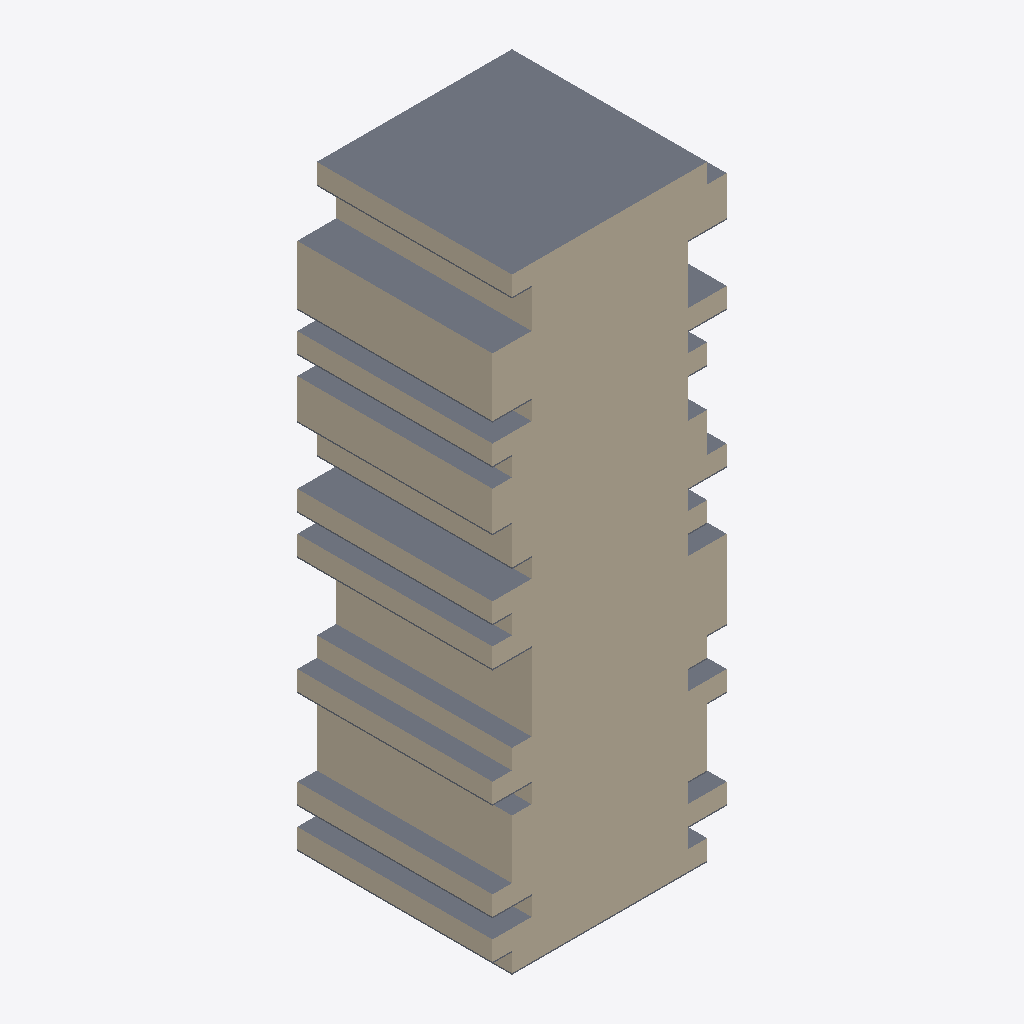
Isometric view of an IFC building model (IFC-SPF (STEP), schema IFC4, length unit metre), seen from the south-west, elements coloured by IFC class: 62 walls (beige), 22 slabs (grey).
Extent 36.0 m × 30.0 m × 93.2 m (x, y, z). Storeys (32): Level 00 at 0.00 m; Level 01 at 3.00 m; Level 02 at 6.00 m; Level 03 at 9.00 m; Level 04 at 12.00 m; Level 05 at 15.00 m; Level 06 at 18.00 m; Level 07 at 21.00 m; Level 08 at 24.00 m; Level 09 at 27.00 m; Level 10 at 30.00 m; Level 11 at 33.00 m; Level 12 at 36.00 m; Level 13 at 39.00 m; Level 14 at 42.00 m; Level 15 at 45.00 m. Elements (156): 124 IfcWall, 32 IfcSlab.

HEADER;
FILE_DESCRIPTION(('ViewDefinition [CoordinationView]'),'2;1');
FILE_NAME('','2026-03-31T02:00:03',(''),(''),'IfcOpenShell 0.8.0','IfcOpenShell 0.8.0','');
FILE_SCHEMA(('IFC4'));
ENDSEC;
DATA;
#1=IFCPROJECT('0gxMeqD8L7UfizqAKnkjSR',$,'CadQuery Displaced Floors',$,$,$,$,(#10),#5);
#12=IFCSITE('2jXkvFNhzCawsw5A83$g45',$,'Default Site',$,$,#25,$,$,$,$,$,$,$,$);
#13=IFCBUILDING('168RpJqTvFhOKxpjYevLzQ',$,'Default Building',$,$,#31,$,$,$,$,$,$);
#34=IFCBUILDINGSTOREY('3ZMiJzB1v9h8yJOlI_AxRC',$,'Level 00',$,$,#43,$,$,$,0.0);
#146=IFCBUILDINGSTOREY('1WmGI6T3L5feJZdIrREsho',$,'Level 01',$,$,#154,$,$,$,3.0);
#259=IFCBUILDINGSTOREY('2YfFSXkmv3af9t5MqBrbBD',$,'Level 02',$,$,#267,$,$,$,6.0);
#372=IFCBUILDINGSTOREY('3sMDwk4ZT6y8TKtbvTd4_g',$,'Level 03',$,$,#380,$,$,$,9.0);
#485=IFCBUILDINGSTOREY('0Z0WRpc$TAZemNZWWVx$6B',$,'Level 04',$,$,#493,$,$,$,12.0);
#598=IFCBUILDINGSTOREY('17Aa0nL6vDnAV7jKmtcO4q',$,'Level 05',$,$,#606,$,$,$,15.0);
#707=IFCBUILDINGSTOREY('28hCGGomv6xw2xaQCD3rpV',$,'Level 06',$,$,#715,$,$,$,18.0);
#816=IFCBUILDINGSTOREY('2b$iAYSEb5bPdg5pOeByAV',$,'Level 07',$,$,#824,$,$,$,21.0);
#929=IFCBUILDINGSTOREY('2MDNFnQEbC1QJEp29gy$MZ',$,'Level 08',$,$,#937,$,$,$,24.0);
#1042=IFCBUILDINGSTOREY('0i722UPc57IvSFkTNyOQL9',$,'Level 09',$,$,#1050,$,$,$,27.0);
#1155=IFCBUILDINGSTOREY('1INh4THez7uf2kHRA9oqbL',$,'Level 10',$,$,#1163,$,$,$,30.0);
#1268=IFCBUILDINGSTOREY('1y5eWPsE968fUnv3kNr0Tq',$,'Level 11',$,$,#1276,$,$,$,33.0);
#1377=IFCBUILDINGSTOREY('2_2E1YtSj61BUjsfsxB$c9',$,'Level 12',$,$,#1385,$,$,$,36.0);
#1486=IFCBUILDINGSTOREY('01fiVF6Yj4cekBnof26zxX',$,'Level 13',$,$,#1494,$,$,$,39.0);
#1595=IFCBUILDINGSTOREY('3plIx9jwDBxQMDd2uXkUsm',$,'Level 14',$,$,#1603,$,$,$,42.0);
#1708=IFCBUILDINGSTOREY('08FdlfF6H8MvuzTZkdwNrc',$,'Level 15',$,$,#1716,$,$,$,45.0);
#1821=IFCBUILDINGSTOREY('0_hNUUycf8dPm761o4YT$J',$,'Level 16',$,$,#1829,$,$,$,48.0);
#1934=IFCBUILDINGSTOREY('1ipnMN9O95C8IBhg6NxTHd',$,'Level 17',$,$,#1942,$,$,$,51.0);
#2047=IFCBUILDINGSTOREY('3yGKIhaKH15AK8fdUZS3Hg',$,'Level 18',$,$,#2055,$,$,$,54.0);
#2160=IFCBUILDINGSTOREY('1kuPY7ePr2lhPqX_zkAWcw',$,'Level 19',$,$,#2168,$,$,$,57.0);
#2269=IFCBUILDINGSTOREY('1u4aaM8mH5jRs_iUsSWfhM',$,'Level 20',$,$,#2277,$,$,$,60.0);
#2382=IFCBUILDINGSTOREY('2KtgAvotL2PQZv4EBHqAIW',$,'Level 21',$,$,#2390,$,$,$,63.0);
#2491=IFCBUILDINGSTOREY('0gGjmAAj16DexxvnmJybin',$,'Level 22',$,$,#2499,$,$,$,66.0);
#2604=IFCBUILDINGSTOREY('2nM30nBPr2hwlYf7hb3oUV',$,'Level 23',$,$,#2612,$,$,$,69.0);
#2717=IFCBUILDINGSTOREY('2xsw9Zz1b93wFEMHtKADY0',$,'Level 24',$,$,#2725,$,$,$,72.0);
#2830=IFCBUILDINGSTOREY('3F6C8Sb9jFwBmyu2GM0KIH',$,'Level 25',$,$,#2838,$,$,$,75.0);
#2943=IFCBUILDINGSTOREY('1uagQs9QfANhkxmJGHlFL7',$,'Level 26',$,$,#2951,$,$,$,78.0);
#3052=IFCBUILDINGSTOREY('1w006GpzrBHRs52p5m$W0n',$,'Level 27',$,$,#3060,$,$,$,81.0);
#3161=IFCBUILDINGSTOREY('35347vOGn3Vuh6N3VB4lbS',$,'Level 28',$,$,#3169,$,$,$,84.0);
#3274=IFCBUILDINGSTOREY('0wxvDbwKv2ffhxb9tum7ym',$,'Level 29',$,$,#3282,$,$,$,87.0);
#3383=IFCBUILDINGSTOREY('2unVX2grHA9fHT0gm3iK2V',$,'Level 30',$,$,#3391,$,$,$,90.0);
#3496=IFCBUILDINGSTOREY('3TLgAIld12BfG4sP$wgHD1',$,'Roof Level',$,$,#3504,$,$,$,93.0);
#3505=IFCSLAB('0vG7BDcdXDORMjUkLXLT97',$,$,$,$,#3528,#3519,$,$);
#3170=IFCSLAB('1K_mRKMh10Bwvztrlp$TCr',$,$,$,$,#3197,#3188,$,$);
#1943=IFCSLAB('2NanHB1IXBuxjZDm_Jc63Q',$,$,$,$,#1970,#1961,$,$);
#268=IFCSLAB('2e_KPJqD94sQVOmmRYyPUH',$,$,$,$,#295,#286,$,$);
#2726=IFCSLAB('3SzaaBQsP98v4ce$8dli2J',$,$,$,$,#2753,#2744,$,$);
#1164=IFCSLAB('0yHbUsTFf1A81JgAyDPi1x',$,$,$,$,#1191,#1182,$,$);
#494=IFCSLAB('1hGNQGNQrF8BLouVmzpBiT',$,$,$,$,#521,#512,$,$);
#1051=IFCSLAB('0c3t8O08T5OxZRSDuHyFg4',$,$,$,$,#1078,#1069,$,$);
#3014=IFCWALL('0qJMZ_pQjC6elynALqB$0b',$,$,$,$,#3032,#3019,$,$);
#221=IFCWALL('1tiAWDuPjDmv$hK8Acrz8P',$,$,$,$,#239,#226,$,$);
#1004=IFCWALL('1HXZBT88j6gxDSumhXDCBu',$,$,$,$,#1022,#1009,$,$);
#1192=IFCWALL('2X78bqcJX4PhTYCkfHUN5s',$,$,$,$,#1210,#1197,$,$);
#1670=IFCWALL('19Y6IfDLj7Mul8J5XCWgxc',$,$,$,$,#1688,#1675,$,$);
#2453=IFCWALL('1kEQpJOxj23QdlEeoQQYMA',$,$,$,$,#2471,#2458,$,$);
#3123=IFCWALL('39wL7Mm_f8OfSUpaemrRvI',$,$,$,$,#3141,#3128,$,$);
#447=IFCWALL('0wl1V1_ob4teR$hMBe3cPi',$,$,$,$,#465,#452,$,$);
#1896=IFCWALL('2qTzXC0cf2vR13t6HkeFLB',$,$,$,$,#1914,#1901,$,$);
#2344=IFCWALL('3MRG6y_DHCVf90k4xDKAlb',$,$,$,$,#2362,#2349,$,$);
#2679=IFCWALL('3IWetEjBb9UuSKJgAGYw6f',$,$,$,$,#2697,#2684,$,$);
#2905=IFCWALL('2FRHnmL595KPb2eHTovh$A',$,$,$,$,#2923,#2910,$,$);
#522=IFCWALL('0N3WhfG5H57vICeknExRRr',$,$,$,$,#540,#527,$,$);
#560=IFCWALL('0FKxOvRyX4Fu0BBo$grAlq',$,$,$,$,#578,#565,$,$);
#891=IFCWALL('1CC3tm0CrExuyPNfUT8hhL',$,$,$,$,#909,#896,$,$);
#966=IFCWALL('0nITPu1697h8ehmGLtSaFs',$,$,$,$,#984,#971,$,$);
#1339=IFCWALL('0nNVOavI1BlgodHCSukSqZ',$,$,$,$,#1357,#1344,$,$);
#2415=IFCWALL('3ApAqbz0j09w7p9v2aFm0b',$,$,$,$,#2433,#2420,$,$);
#2792=IFCWALL('0SMHR2cCz6HRB0_KUVkN6S',$,$,$,$,#2810,#2797,$,$);
#2867=IFCWALL('0OANS1Y8b5tgz2bxJ3CBaS',$,$,$,$,#2885,#2872,$,$);
#2976=IFCWALL('3zPcWOKODFAvBgwh0wCR0a',$,$,$,$,#2994,#2981,$,$);
#3420=IFCWALL('3GNsmgfgj3VQETnqw2d48f',$,$,$,$,#3438,#3425,$,$);
#3458=IFCWALL('1oFZMkZvzD3fzzHuZFst9T',$,$,$,$,#3476,#3463,$,$);
#108=IFCWALL('3jVICfFCD9uBOy7HfHKCZz',$,$,$,$,#126,#113,$,$);
#183=IFCWALL('2gVKeoPvv3S9cR2YficFPw',$,$,$,$,#201,#188,$,$);
#334=IFCWALL('18CN1OOHrCb88qSb$248kA',$,$,$,$,#352,#339,$,$);
#409=IFCWALL('18LCJNi0z4o8caVyMm87pS',$,$,$,$,#427,#414,$,$);
#631=IFCWALL('2VX5ZGun9B396p8uAA29wM',$,$,$,$,#649,#636,$,$);
#669=IFCWALL('1P8zS8599F$xYItxQnfi6O',$,$,$,$,#687,#674,$,$);
#778=IFCWALL('0Y7nSnSbDDjvJnOXbOVgt$',$,$,$,$,#796,#783,$,$);
#1079=IFCWALL('3zLf_hOJ1E2u_VeWDviX8k',$,$,$,$,#1097,#1084,$,$);
#1117=IFCWALL('18tJt8CDH1eR43SX0VcOTr',$,$,$,$,#1135,#1122,$,$);
#1230=IFCWALL('0bub6foHv4GvzJ5EgeIeO4',$,$,$,$,#1248,#1235,$,$);
#1448=IFCWALL('2fXXtVOAHFQv23eKCzI_XK',$,$,$,$,#1466,#1453,$,$);
#1783=IFCWALL('3AhBoNktj3_Run_h49_F$E',$,$,$,$,#1801,#1788,$,$);
#2009=IFCWALL('0kVBcJ$dT7QO6vByz7LRci',$,$,$,$,#2027,#2014,$,$);
#2122=IFCWALL('3MgkYgj5P6ovZsJvjD7qN1',$,$,$,$,#2140,#2127,$,$);
#2231=IFCWALL('1Pva0942LEve4Y8zo$6k0E',$,$,$,$,#2249,#2236,$,$);
#2641=IFCWALL('0baFlzogH4Ewn$jww234ay',$,$,$,$,#2659,#2646,$,$);
#3236=IFCWALL('06mxdsH6zBlOAK3r82HYYA',$,$,$,$,#3254,#3241,$,$);
#3345=IFCWALL('2kZ8a0dF54FOcde7C4GA6Q',$,$,$,$,#3363,#3350,$,$);
#1557=IFCWALL('1kLbu2zNH5gO0Od8CS8bQo',$,$,$,$,#1575,#1562,$,$);
#1632=IFCWALL('2r4T88yRn7O8cCN_NZ_r$z',$,$,$,$,#1650,#1637,$,$);
#1858=IFCWALL('2WqiCQVYfC6gfinhKmn7Iw',$,$,$,$,#1876,#1863,$,$);
#2306=IFCWALL('3HwjAErIbFAg0zWuwvJq2Z',$,$,$,$,#2324,#2311,$,$);
#2566=IFCWALL('3WbhaOECPCYAXu7phplNtY',$,$,$,$,#2584,#2571,$,$);
#3085=IFCWALL('2UifHC1_v97g3TUNeojGo8',$,$,$,$,#3103,#3090,$,$);
#1301=IFCWALL('3opW61xkPA_8dA6jV1xFx8',$,$,$,$,#1319,#1306,$,$);
#1717=IFCSLAB('3fPTy20RPE6QyQq4PLPFMJ',$,$,$,$,#1744,#1735,$,$);
#2500=IFCSLAB('2NGokaYzv8nf3vCQkynusn',$,$,$,$,#2527,#2518,$,$);
#3198=IFCWALL('2_mR9wzwD5kv2mt5obTFCX',$,$,$,$,#3216,#3203,$,$);
#740=IFCWALL('0mZV_vWF52WBpKWkRFrPx4',$,$,$,$,#758,#745,$,$);
#2084=IFCWALL('2bMMsN4xL7KfJku4uKgnBa',$,$,$,$,#2102,#2089,$,$);
#2839=IFCSLAB('05s_hzy010oQ_Bllqr6PPf',$,$,$,$,#2866,#2857,$,$);
#1604=IFCSLAB('2KRV7YvhXBjxTzxdXnAAaa',$,$,$,$,#1631,#1622,$,$);
#381=IFCSLAB('1s4oHYq0n1ageL_BsEh7KG',$,$,$,$,#408,#399,$,$);
#938=IFCSLAB('1d7eLukrrAr8NN3Z3OAYLV',$,$,$,$,#965,#956,$,$);
#1410=IFCWALL('10bW6znx14XvjSbkqg8DqI',$,$,$,$,#1428,#1415,$,$);
#2056=IFCSLAB('2e6QKpGVb5ou39r3AHKtDa',$,$,$,$,#2083,#2074,$,$);
#3392=IFCSLAB('0ICqB_2_5FovA0HWCd3Clu',$,$,$,$,#3419,#3410,$,$);
#2278=IFCSLAB('2DU1A6a6vC4hVwQQrJAb3$',$,$,$,$,#2305,#2296,$,$);
#155=IFCSLAB('15mlzjc7XEevfLIBzEG_Ed',$,$,$,$,#182,#173,$,$);
#1830=IFCSLAB('0snV0hB2n6Vu_2Ik6xJj_s',$,$,$,$,#1857,#1848,$,$);
#2613=IFCSLAB('10$l75JOzDMxO5A59CDAQV',$,$,$,$,#2640,#2631,$,$);
#825=IFCSLAB('2m32M0LlP3BQCMB4xxleLx',$,$,$,$,#852,#843,$,$);
#44=IFCSLAB('0CuPidMOPBMgyeTm6G957M',$,$,$,$,#68,#58,$,$);
#853=IFCWALL('1Fjf1U28D1UQULreAh9IR$',$,$,$,$,#871,#858,$,$);
#1519=IFCWALL('2z28Ysy2X0og_JhKcha3Bq',$,$,$,$,#1537,#1524,$,$);
#1971=IFCWALL('3HNo5Ui_b6sP45AU$ludyQ',$,$,$,$,#1989,#1976,$,$);
#2754=IFCWALL('0MYcqW2pn4ABHYRVPDU211',$,$,$,$,#2772,#2759,$,$);
#296=IFCWALL('26gyyCXMf3Eg3DgxQFcLas',$,$,$,$,#314,#301,$,$);
#3307=IFCWALL('3WdIisWJHDOfxY8ORnAR_V',$,$,$,$,#3325,#3312,$,$);
#69=IFCWALL('3O7V_3AWL84f0bm2Iw9fcg',$,$,$,$,#88,#74,$,$);
#2193=IFCWALL('3bfaZTMqXBcQtaEjqRiUS3',$,$,$,$,#2211,#2198,$,$);
#1745=IFCWALL('3At0bLgtz9kOzcFgNhOZAK',$,$,$,$,#1763,#1750,$,$);
#2528=IFCWALL('2XydgC1Kz3ZwUjWECJNpMD',$,$,$,$,#2546,#2533,$,$);
ENDSEC;
